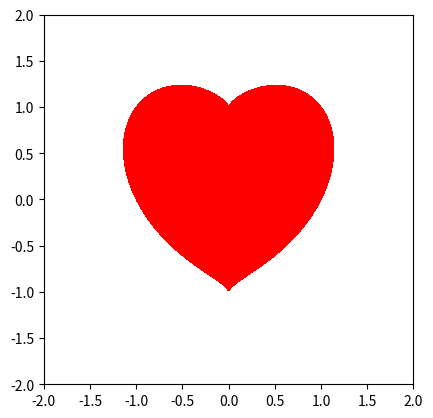

Generate this figure with matplotlib:
import numpy as np
import matplotlib.pyplot as plt

x,y=np.mgrid[-2:2:500j,-2:2:500j]
z=(x**2+y**2-1)**3-x**2*y**3
plt.contourf(x,y,z,levels=[-1,0],colors=["red"])
plt.gca().set_aspect("equal")
